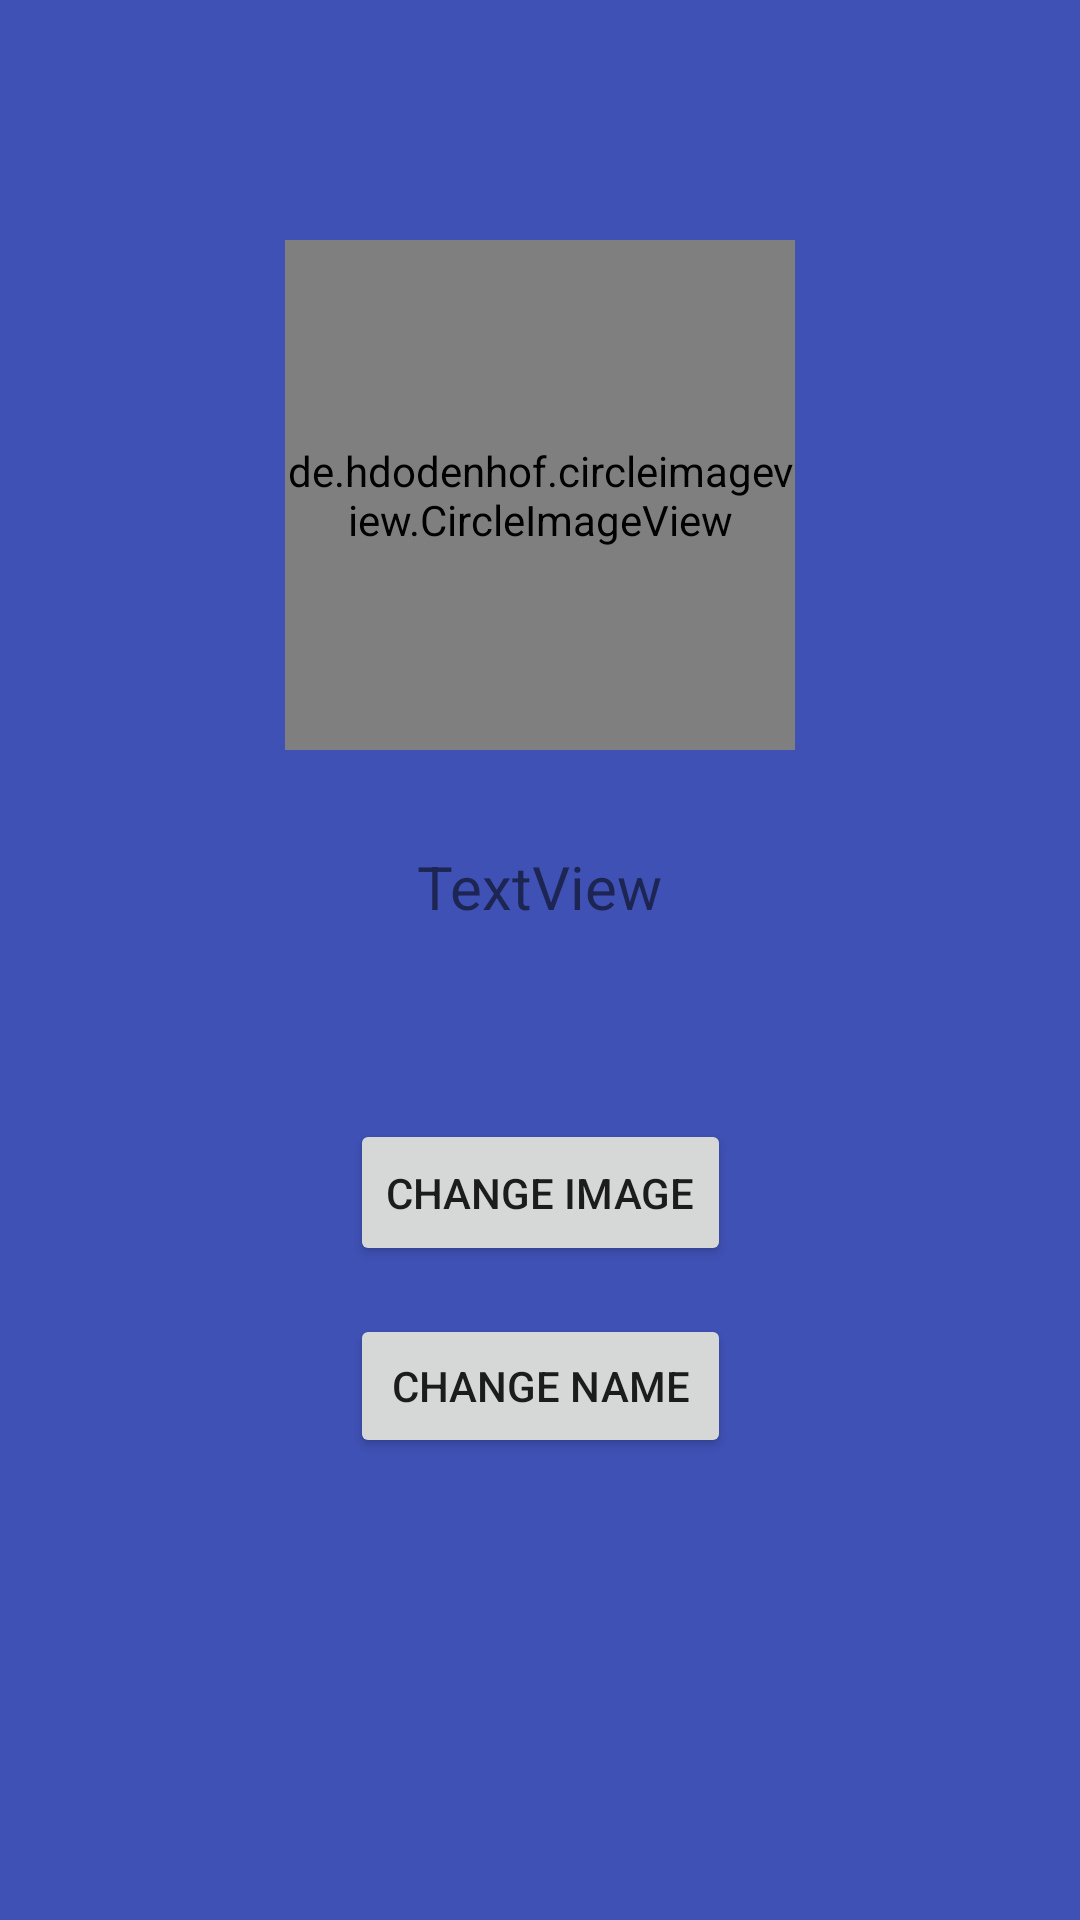

The Android layout XML behind this screen, and the referenced resources:
<!-- AndroidManifest.xml: application theme AppTheme -->
<!-- res/layout/activity_account_settings.xml -->
<?xml version="1.0" encoding="utf-8"?>
<android.support.constraint.ConstraintLayout xmlns:android="http://schemas.android.com/apk/res/android"
    xmlns:app="http://schemas.android.com/apk/res-auto"
    xmlns:tools="http://schemas.android.com/tools"
    android:layout_width="match_parent"
    android:layout_height="match_parent"
    tools:context="com.example.idks.expenditurecalc.accountSettings"
    android:background="@color/colorPrimary">

    <android.support.v7.widget.Toolbar
        android:id="@+id/accout_profile_toolbar"
        android:layout_width="0dp"
        android:layout_height="wrap_content"
        android:layout_alignParentStart="true"
        android:layout_alignParentTop="true"

        android:elevation="4dp"
        android:theme="@style/ThemeOverlay.AppCompat.ActionBar"
        app:layout_constraintEnd_toEndOf="parent"
        app:layout_constraintStart_toStartOf="parent"
        app:layout_constraintTop_toTopOf="parent"
        app:popupTheme="@style/ThemeOverlay.AppCompat.Light" />

    <de.hdodenhof.circleimageview.CircleImageView

        android:id="@+id/profilePic"
        android:layout_width="170dp"
        android:layout_height="170dp"
        android:layout_alignParentBottom="true"
        android:layout_centerHorizontal="true"
        android:layout_marginEnd="8dp"
        android:layout_marginStart="8dp"
        android:layout_marginTop="24dp"
        android:src="@drawable/account"
        app:layout_constraintEnd_toEndOf="parent"
        app:layout_constraintStart_toStartOf="parent"
        app:layout_constraintTop_toBottomOf="@+id/accout_profile_toolbar" />

    <TextView
        android:id="@+id/profileName"
        android:layout_width="wrap_content"
        android:layout_height="wrap_content"
        android:layout_alignTop="@+id/profilePic"
        android:layout_centerHorizontal="true"
        android:layout_marginEnd="8dp"
        android:layout_marginStart="8dp"
        android:layout_marginTop="32dp"
        android:text="TextView"
        android:textSize="20dp"
        app:layout_constraintEnd_toEndOf="@+id/profilePic"
        app:layout_constraintStart_toStartOf="@+id/profilePic"
        app:layout_constraintTop_toBottomOf="@+id/profilePic" />

    <Button
        android:id="@+id/imagesChange"
        android:layout_width="wrap_content"
        android:layout_height="49dp"
        android:layout_alignBottom="@+id/nameChange"
        android:layout_centerHorizontal="true"
        android:layout_marginEnd="8dp"
        android:layout_marginStart="8dp"
        android:layout_marginTop="64dp"
        android:text="CHANGE IMAGE"
        android:onClick="updateImage"
        app:layout_constraintEnd_toEndOf="parent"
        app:layout_constraintStart_toStartOf="parent"
        app:layout_constraintTop_toBottomOf="@+id/profileName" />

    <Button
        android:id="@+id/nameChange"
        android:layout_width="127dp"
        android:layout_height="wrap_content"
        android:layout_alignParentBottom="true"
        android:layout_centerHorizontal="true"
        android:layout_marginEnd="8dp"
        android:layout_marginTop="16dp"
        android:text="CHANGE NAME"
        app:layout_constraintEnd_toEndOf="@+id/imagesChange"
        app:layout_constraintHorizontal_bias="0.0"
        app:layout_constraintStart_toStartOf="@+id/imagesChange"
        app:layout_constraintTop_toBottomOf="@+id/imagesChange" />

    <TextView
        android:id="@+id/textView2"
        android:layout_width="wrap_content"
        android:layout_height="wrap_content"
        android:layout_below="@+id/profileName"
        android:layout_centerHorizontal="true"
        android:layout_marginTop="16dp" />


</android.support.constraint.ConstraintLayout>
<!-- resources referenced by this layout -->
<resources>
  <color name="colorPrimary">#3f51b5</color>
  <style name="AppTheme" parent="Theme.AppCompat.Light.NoActionBar">
          
          <item name="colorPrimary">@color/colorPrimary</item>
          <item name="colorPrimaryDark">@color/colorPrimaryDark</item>
          <item name="colorAccent">@color/colorAccent</item>
      </style>
  <color name="colorPrimaryDark">#303F9F</color>
  <color name="colorAccent">#FF4081</color>
</resources>
